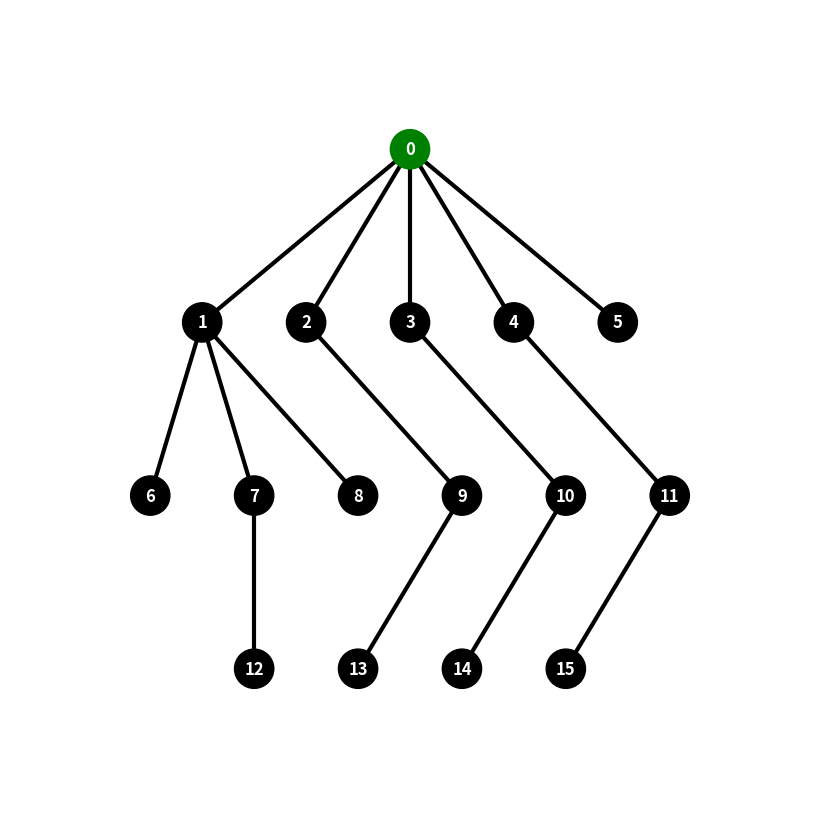

This chart was generated by the following Python code: (Note: this script raises an exception after producing the figure.)
import matplotlib.pyplot as plt
import networkx as nx
from collections import deque

graph = {
    0: [1, 2, 3, 4, 5],
    1: [6, 7, 8],
    2: [9],
    3: [10],
    4: [11],
    5: [],
    6: [],
    7: [12],
    8: [],
    9: [13],
    10: [14],
    11: [15],
    12: [],
    13: [],
    14: [],
    15: [],
}


reference = {
    0: [1, 2, 3],
    1: [4, 5],
    2: [6],
    3: [7],
    4: [],
    5: [],
    6: [],
    7: [],
}

# plt.show()

def tree_layout(G, root):
    layers = {} # layers = {layer: node1, node2}
    visited = set()

    queue = [(root, 0)] # define root as layer zero

    while queue:
        node, level = queue.pop(0) # FIFO

        if node not in visited:
            visited.add(node)

            if level not in layers:
                layers[level] = []
            layers[level].append(node)

            # add neighbors to the queue
            for neighbor in G.neighbors(node):
                if neighbor not in visited:
                    queue.append((neighbor, level+1))

    pos = {}
    x_spacing = 4
    y_spacing = 10

    for level, nodes in layers.items():
        num_nodes = len(nodes) # quantity of nodes of the layer
        
        for i, node in enumerate(nodes):
            x = (i - (num_nodes - 1) / 2) * x_spacing
            y = -level * y_spacing
            pos[node] = (x, y)

    return pos

def generate_graph(graph, root, image_name): # root is the node that starts the tree
    G = nx.Graph()

    plt.figure(figsize=(8,8)) 

    # add nodes
    for node in graph:
        G.add_node(node)
        # add edge
        for neighbor in graph[node]:
            G.add_edge(node, neighbor)

    pos = tree_layout(G, root)

    node_colors = ['green' if node == root else 'black' for node in G.nodes()]

    nx.draw(
        G,
        pos,
        with_labels=True,
        node_color=node_colors,
        node_size=800,
        font_color='white',
        font_weight='bold', 
        width=3
    )

    plt.margins(0.2)
    plt.savefig(f'images/{image_name}.png')
    plt.clf() # for the image not to be overlap by the last one, when calling the function more then one time


def bfs(graph, root):
    visited = set()
    queue = deque() # deque() to implement FIFO, because set is without order
                    # deque also takes O(1) time to remove first element while the list takes O(n)

    visited.add(root)
    queue.append(root)

    print('BFS:')

    while queue:
        node = queue.popleft() # remove the first element in the queue
        print(node, end=' ')

        for neighbor in graph[node]:
            if neighbor not in visited:
                visited.add(neighbor)
                queue.append(neighbor)
    
    print('\n\n')

def dfs(graph, root):
    visited = set()
    stack = [] # no need to use deque, since list already takes O(1) time to append and pop the element in last position

    visited.add(root)
    stack.append(root)

    print('DFS:')

    while stack:
        node = stack.pop()
        print(node, end=' ')

        for neighbor in reversed(graph[node]): # LIFO
            if neighbor not in visited:
                visited.add(neighbor)
                stack.append(neighbor)
    
    print('\n\n')

generate_graph(graph, 0, 'graph')
# bfs(graph, 0)
# dfs(graph, 0)

generate_graph(reference, 0, 'reference')
bfs(reference, 0)
dfs(reference, 0)

plt.close()

# ----- graph without layout -----
# G = nx.Graph()
# G.add_node('0')
# G.add_node('1')
# G.add_node('2')
# G.add_node('3')
# G.add_node('4')
# G.add_node('5')
# G.add_node('6')
# G.add_node('7')
# G.add_node('8')
# G.add_node('10')
# G.add_node('11')
# G.add_edge('0','1')
# G.add_edge('0','2')
# G.add_edge('0','3')
# G.add_edge('0','8')
# G.add_edge('0','10')
# G.add_edge('1','4')
# G.add_edge('1','5')
# G.add_edge('2','6')
# G.add_edge('3','7')
# G.add_edge('4','11')

# nx.draw(
#     G,
#     with_labels=True,
#     node_color='black',
#     node_size=2000,
#     font_color='white',
#     font_weight='bold', 
#     width=3
# )

# plt.margins(0.2)
# plt.savefig('images/grafico.png')
